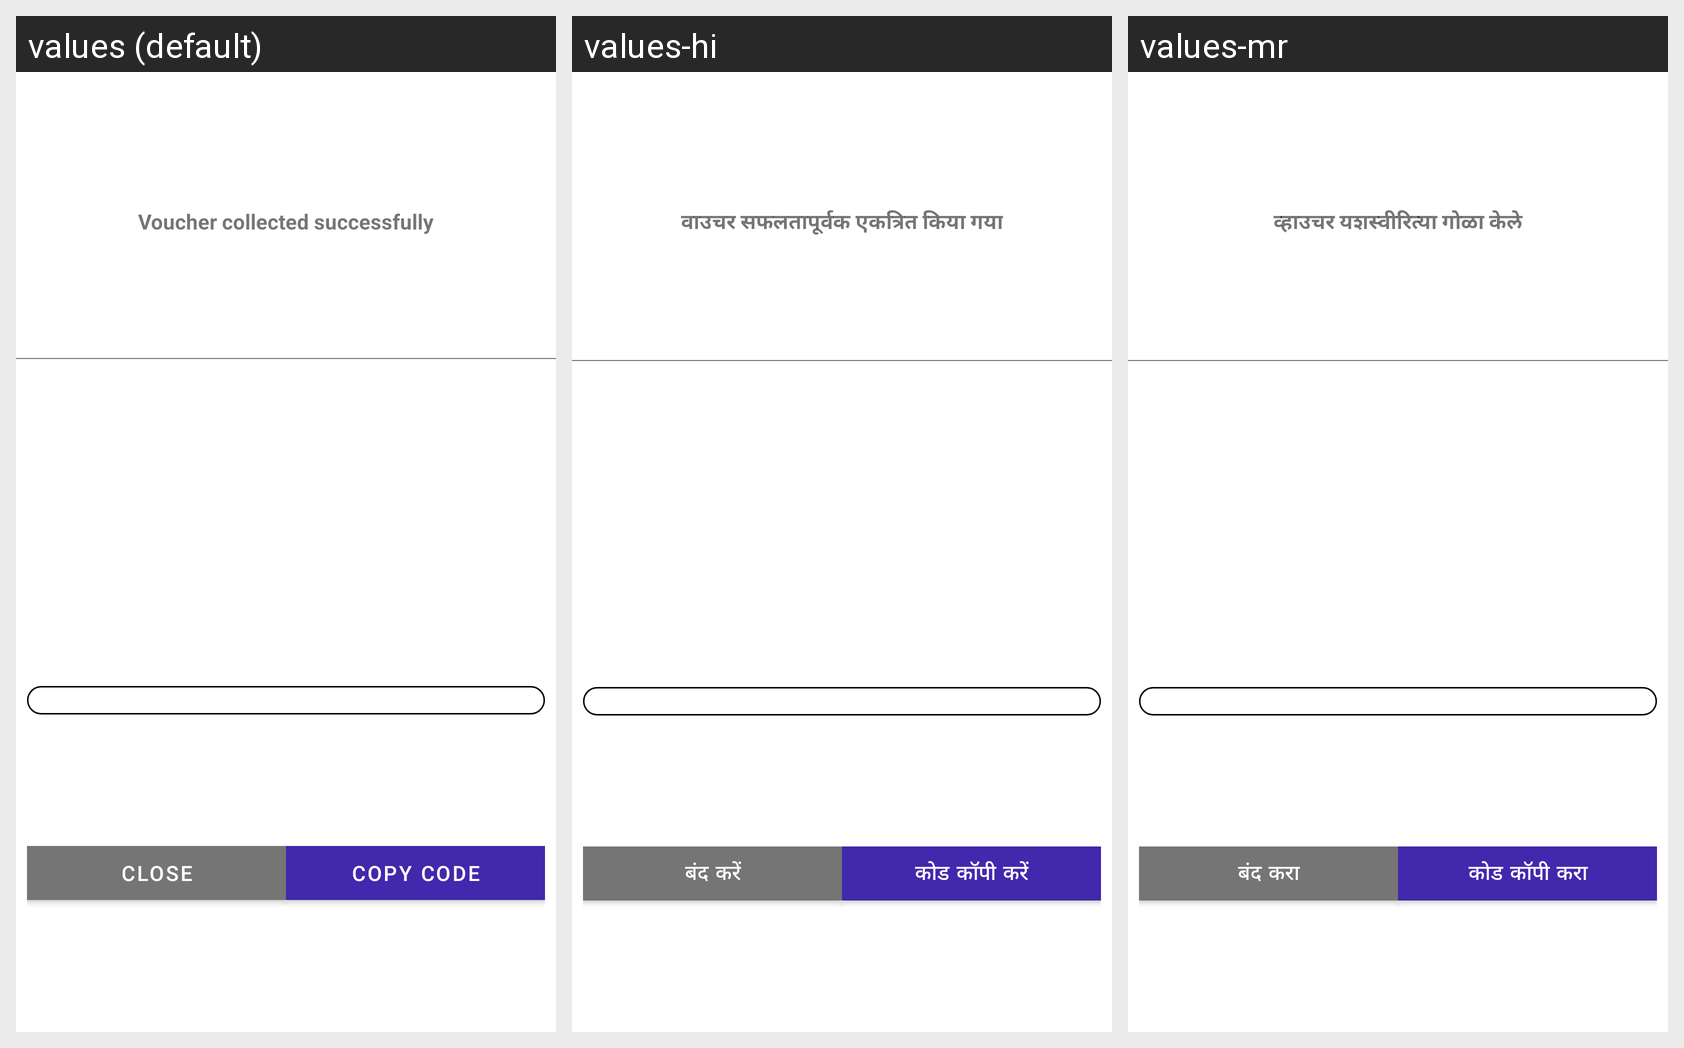

For this localized Android screen grid, give each drawn string resource with its value in every locale shown.
Android screen res/layout/layout_redeem_success.xml rendered under 3 locales, left to right: values (default), values-hi, values-mr. Device: Nexus 5 (rendered at 1080×1920; each locale shown at half size, 540×960, under a caption strip naming it); theme AppTheme.
Strings drawn on this screen, with the default value and each locale's value (text and hints the layout hard-codes, and strings that could not be matched under every locale, appear in the picture but are not listed):

voucher_collected_successfully
  values: Voucher collected successfully
  values-hi: वाउचर सफलतापूर्वक एकत्रित किया गया
  values-mr: व्हाउचर यशस्वीरित्या गोळा केले

close
  values: Close
  values-hi: बंद करें
  values-mr: बंद करा

copy_code
  values: Copy code
  values-hi: कोड कॉपी करें
  values-mr: कोड कॉपी करा
